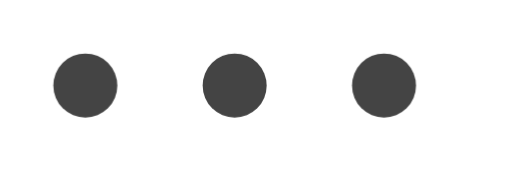
t = 0.00 s
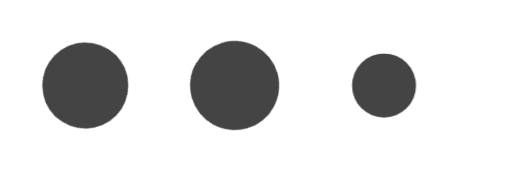
t = 0.60 s
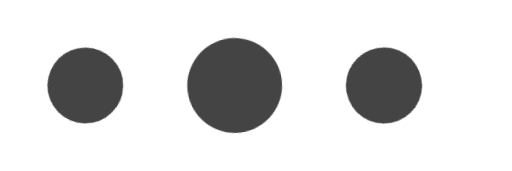
t = 0.73 s
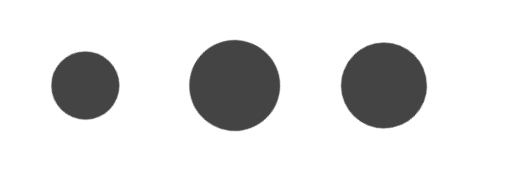
t = 0.85 s
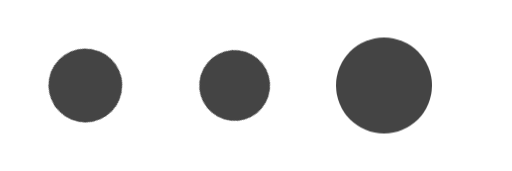
t = 1.10 s
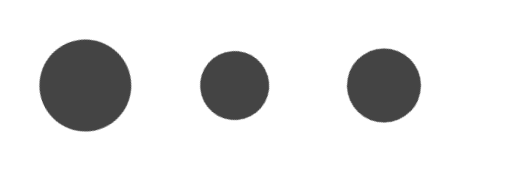
t = 1.35 s

The animated SVG that drew these frames (rendered in a browser with its animation timeline set to each time). Animation: 1 CSS @keyframes rule; one cycle of 1.60 s, repeats indefinitely.

<svg viewBox="0 0 24 8" xmlns="http://www.w3.org/2000/svg" width="24" height="24" fill="none">
    <style>
        @keyframes loader-18 {
            0% {
                transform: scale(1) rotateZ(0);
            }

            50% {
                transform: scale(1.5) rotateZ(180deg);
            }

            100% {
                transform: scale(1) rotateZ(360deg);
            }
        }
    </style>
    
    <g style="animation: loader-18 1s ease-out infinite both; transform-origin: 4px; animation-delay: 0s;">
        <circle cx="4" cy="4" r="1.5" fill="#444" />
    </g>
    
    <g style="animation: loader-18 1s ease-out infinite both; transform-origin: 11px; animation-delay: .3s;">
        <circle cx="11" cy="4" r="1.5" fill="#444" />
    </g>
    
    <g style="animation: loader-18 1s ease-out infinite both; transform-origin: 18px; animation-delay: .6s;">
        <circle cx="18" cy="4" r="1.5" fill="#444" />
    </g>
</svg>